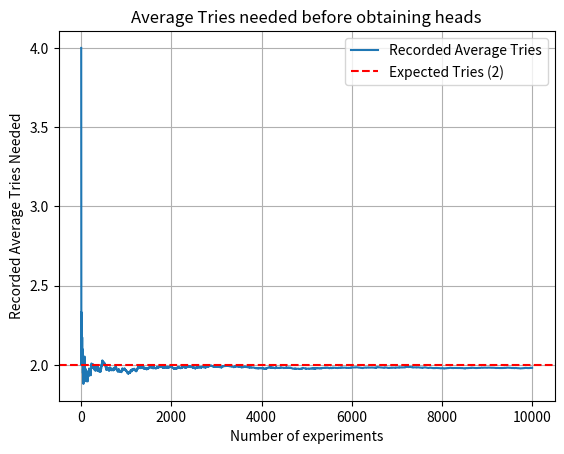

This chart was generated by the following Python code:
import random
import matplotlib.pyplot as plt

def simulate_heads(n_experiments=1000):
    """
    Simulate how many times we need to throw a coin before we obtain heads.
    """

    # Lists to store the average amount of attempts before obtaining heads
    tries_average = []
    
    # Total distance 
    tries_sum = 0 
    
    # Repeat experiment many times
    for experiment in range(1, n_experiments + 1):
        # Define a boolean showing that we have not seen heads
        heads = False 
        
        while not heads:
            # Take a random number
            # if it is between 0 and 1/2 then it is tails
            # if it is between 1/2 and 1 then it is heads
            x = random.random()
            
            # update the amount of tries needed
            tries_sum += 1
            
            if x > 1/2:
                # it is heads: we stop our experiment
                heads = True
    
        # Record average distances after each experiment
        tries_average.append(tries_sum / experiment)

    plt.plot(range(1, n_experiments + 1), tries_average, label="Recorded Average Tries")
    plt.axhline(2, color='red', linestyle='--', label='Expected Tries (2)')
    plt.xlabel("Number of experiments")
    plt.ylabel("Recorded Average Tries Needed")
    plt.title("Average Tries needed before obtaining heads")
    plt.legend()
    plt.grid(True)
    plt.show()

    print(f"After {n_experiments} experiments:")
    print(f"Average Distance: {tries_sum / n_experiments:.3f}")

# Run the simulation
simulate_heads(10000)
